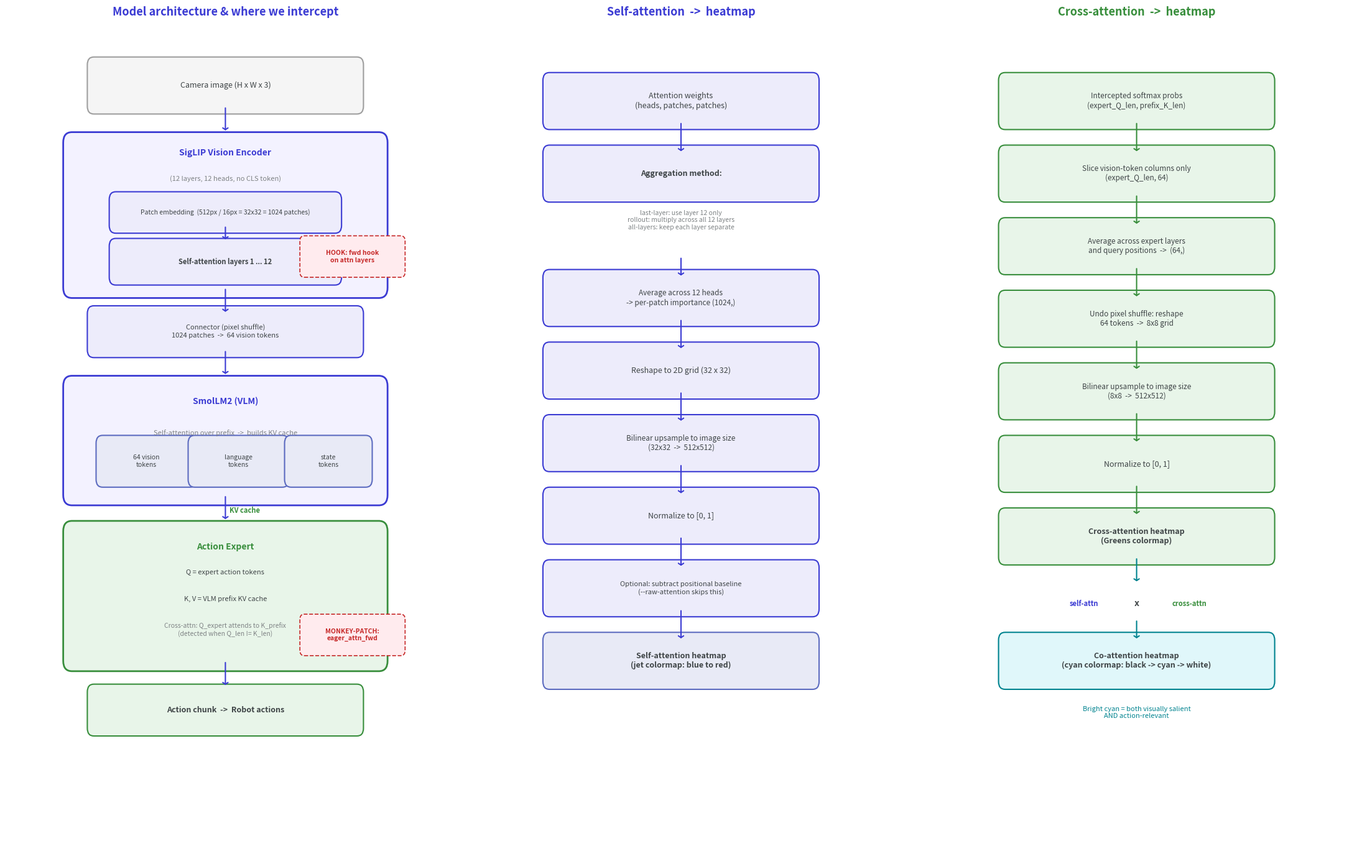

Generate this figure with matplotlib: (Note: this script raises an exception after producing the figure.)
#!/usr/bin/env python3
"""Generate the how_it_works_architecture.png diagram for the README."""

import matplotlib
matplotlib.use("Agg")
import matplotlib.pyplot as plt
import matplotlib.patches as mpatches
from matplotlib.patches import FancyBboxPatch, FancyArrowPatch

fig, axes = plt.subplots(1, 3, figsize=(22, 14))
for ax in axes:
    ax.set_xlim(0, 10)
    ax.set_ylim(0, 16)
    ax.axis("off")

# ── Colors ──
BLUE_BG = "#EDECFB"
BLUE_BORDER = "#3B3BD3"
GREEN_BG = "#E8F5E9"
GREEN_BORDER = "#388E3C"
CYAN_BG = "#E0F7FA"
CYAN_BORDER = "#00838F"
RED_BG = "#FFEBEE"
RED_BORDER = "#C62828"
GRAY_BG = "#F5F5F5"
GRAY_BORDER = "#9E9E9E"
TEXT_COLOR = "#3F4547"
HOOK_COLOR = "#C62828"

def box(ax, x, y, w, h, label, bg=BLUE_BG, border=BLUE_BORDER, fontsize=9,
        fontstyle="normal", fontweight="normal", ha="center"):
    rect = FancyBboxPatch((x, y), w, h, boxstyle="round,pad=0.15",
                          facecolor=bg, edgecolor=border, linewidth=1.5)
    ax.add_patch(rect)
    ax.text(x + w/2, y + h/2, label, ha=ha if ha == "center" else "center",
            va="center", fontsize=fontsize, color=TEXT_COLOR,
            fontweight=fontweight, fontstyle=fontstyle, wrap=True)

def arrow(ax, x1, y1, x2, y2, color=BLUE_BORDER):
    ax.annotate("", xy=(x2, y2), xytext=(x1, y1),
                arrowprops=dict(arrowstyle="->,head_width=0.3,head_length=0.2",
                                color=color, lw=1.5))

def hook_label(ax, x, y, label, color=HOOK_COLOR):
    rect = FancyBboxPatch((x, y), 2.2, 0.6, boxstyle="round,pad=0.1",
                          facecolor=RED_BG, edgecolor=color, linewidth=1.2,
                          linestyle="--")
    ax.add_patch(rect)
    ax.text(x + 1.1, y + 0.3, label, ha="center", va="center",
            fontsize=7.5, color=color, fontweight="bold")

# ═══════════════════════════════════════════════════════════════════════
# COLUMN 1: Model Architecture & Where We Intercept
# ═══════════════════════════════════════════════════════════════════════
ax = axes[0]
ax.set_title("Model architecture & where we intercept", fontsize=13,
             fontweight="bold", color=BLUE_BORDER, pad=15)

# Camera image
box(ax, 2, 14.5, 6, 0.8, "Camera image (H x W x 3)", bg=GRAY_BG, border=GRAY_BORDER)
arrow(ax, 5, 14.5, 5, 14.0)

# SigLIP vision encoder block
encoder_rect = FancyBboxPatch((1.5, 11.0), 7, 2.8, boxstyle="round,pad=0.2",
                               facecolor="#F3F2FF", edgecolor=BLUE_BORDER,
                               linewidth=2, linestyle="-")
ax.add_patch(encoder_rect)
ax.text(5, 13.6, "SigLIP Vision Encoder", ha="center", va="center",
        fontsize=10, color=BLUE_BORDER, fontweight="bold")
ax.text(5, 13.1, "(12 layers, 12 heads, no CLS token)", ha="center", va="center",
        fontsize=8, color="#7F8385")

# Layers inside encoder
box(ax, 2.5, 12.2, 5, 0.5, "Patch embedding  (512px / 16px = 32x32 = 1024 patches)",
    fontsize=7.5)
arrow(ax, 5, 12.2, 5, 11.9)
box(ax, 2.5, 11.2, 5, 0.6, "Self-attention layers 1 ... 12",
    fontsize=8, fontweight="bold")

# Hook on encoder
hook_label(ax, 6.8, 11.3, "HOOK: fwd hook\non attn layers")

arrow(ax, 5, 11.0, 5, 10.5)

# Connector
box(ax, 2, 9.8, 6, 0.7, "Connector (pixel shuffle)\n1024 patches  ->  64 vision tokens",
    fontsize=8)
arrow(ax, 5, 9.8, 5, 9.3)

# VLM / SmolLM2
vlm_rect = FancyBboxPatch((1.5, 7.0), 7, 2.1, boxstyle="round,pad=0.2",
                            facecolor="#F3F2FF", edgecolor=BLUE_BORDER,
                            linewidth=2, linestyle="-")
ax.add_patch(vlm_rect)
ax.text(5, 8.8, "SmolLM2 (VLM)", ha="center", va="center",
        fontsize=10, color=BLUE_BORDER, fontweight="bold")

# Prefix tokens inside VLM
box(ax, 2.2, 7.3, 2, 0.7, "64 vision\ntokens", fontsize=7.5, bg="#E8EAF6", border="#5C6BC0")
box(ax, 4.3, 7.3, 2, 0.7, "language\ntokens", fontsize=7.5, bg="#E8EAF6", border="#5C6BC0")
box(ax, 6.5, 7.3, 1.7, 0.7, "state\ntokens", fontsize=7.5, bg="#E8EAF6", border="#5C6BC0")

ax.text(5, 8.2, "Self-attention over prefix  ->  builds KV cache",
        ha="center", va="center", fontsize=8, color="#7F8385")

# Arrow from VLM down: KV cache
arrow(ax, 5, 7.0, 5, 6.5)
ax.text(5.1, 6.7, "KV cache", ha="left", va="center", fontsize=8,
        color=GREEN_BORDER, fontweight="bold")

# Action expert
expert_rect = FancyBboxPatch((1.5, 3.8), 7, 2.5, boxstyle="round,pad=0.2",
                              facecolor="#E8F5E9", edgecolor=GREEN_BORDER,
                              linewidth=2, linestyle="-")
ax.add_patch(expert_rect)
ax.text(5, 6.0, "Action Expert", ha="center", va="center",
        fontsize=10, color=GREEN_BORDER, fontweight="bold")
ax.text(5, 5.5, "Q = expert action tokens", ha="center", va="center",
        fontsize=8, color=TEXT_COLOR)
ax.text(5, 5.0, "K, V = VLM prefix KV cache", ha="center", va="center",
        fontsize=8, color=TEXT_COLOR)
ax.text(5, 4.4, "Cross-attn: Q_expert attends to K_prefix\n(detected when Q_len != K_len)",
        ha="center", va="center", fontsize=7.5, color="#7F8385")

# Monkey-patch label
hook_label(ax, 6.8, 4.0, "MONKEY-PATCH:\neager_attn_fwd")

arrow(ax, 5, 3.8, 5, 3.3)

# Action output
box(ax, 2, 2.5, 6, 0.7, "Action chunk  ->  Robot actions",
    bg=GREEN_BG, border=GREEN_BORDER, fontsize=9, fontweight="bold")

# ═══════════════════════════════════════════════════════════════════════
# COLUMN 2: Self-Attention -> Heatmap Pipeline
# ═══════════════════════════════════════════════════════════════════════
ax = axes[1]
ax.set_title("Self-attention  ->  heatmap", fontsize=13,
             fontweight="bold", color=BLUE_BORDER, pad=15)

box(ax, 2, 14.2, 6, 0.8, "Attention weights\n(heads, patches, patches)",
    fontsize=9)
arrow(ax, 5, 14.2, 5, 13.6)

box(ax, 2, 12.8, 6, 0.8, "Aggregation method:", fontsize=9, fontweight="bold")
ax.text(5, 12.5, "last-layer: use layer 12 only\n"
        "rollout: multiply across all 12 layers\n"
        "all-layers: keep each layer separate",
        ha="center", va="top", fontsize=7.5, color="#7F8385")
arrow(ax, 5, 11.6, 5, 11.2)

box(ax, 2, 10.4, 6, 0.8, "Average across 12 heads\n-> per-patch importance (1024,)",
    fontsize=8.5)
arrow(ax, 5, 10.4, 5, 9.8)

box(ax, 2, 9.0, 6, 0.8, "Reshape to 2D grid (32 x 32)", fontsize=9)
arrow(ax, 5, 9.0, 5, 8.4)

box(ax, 2, 7.6, 6, 0.8, "Bilinear upsample to image size\n(32x32  ->  512x512)",
    fontsize=8.5)
arrow(ax, 5, 7.6, 5, 7.0)

box(ax, 2, 6.2, 6, 0.8, "Normalize to [0, 1]", fontsize=9)
arrow(ax, 5, 6.2, 5, 5.6)

box(ax, 2, 4.8, 6, 0.8, "Optional: subtract positional baseline\n(--raw-attention skips this)",
    fontsize=8, fontstyle="italic")
arrow(ax, 5, 4.8, 5, 4.2)

box(ax, 2, 3.4, 6, 0.8, "Self-attention heatmap\n(jet colormap: blue to red)",
    bg="#E8EAF6", border="#5C6BC0", fontsize=9, fontweight="bold")

# ═══════════════════════════════════════════════════════════════════════
# COLUMN 3: Cross-Attention -> Heatmap + Co-attention
# ═══════════════════════════════════════════════════════════════════════
ax = axes[2]
ax.set_title("Cross-attention  ->  heatmap", fontsize=13,
             fontweight="bold", color=GREEN_BORDER, pad=15)

box(ax, 2, 14.2, 6, 0.8, "Intercepted softmax probs\n(expert_Q_len, prefix_K_len)",
    bg=GREEN_BG, border=GREEN_BORDER, fontsize=8.5)
arrow(ax, 5, 14.2, 5, 13.6, color=GREEN_BORDER)

box(ax, 2, 12.8, 6, 0.8, "Slice vision-token columns only\n(expert_Q_len, 64)",
    bg=GREEN_BG, border=GREEN_BORDER, fontsize=8.5)
arrow(ax, 5, 12.8, 5, 12.2, color=GREEN_BORDER)

box(ax, 2, 11.4, 6, 0.8, "Average across expert layers\nand query positions  ->  (64,)",
    bg=GREEN_BG, border=GREEN_BORDER, fontsize=8.5)
arrow(ax, 5, 11.4, 5, 10.8, color=GREEN_BORDER)

box(ax, 2, 10.0, 6, 0.8, "Undo pixel shuffle: reshape\n64 tokens  ->  8x8 grid",
    bg=GREEN_BG, border=GREEN_BORDER, fontsize=8.5)
arrow(ax, 5, 10.0, 5, 9.4, color=GREEN_BORDER)

box(ax, 2, 8.6, 6, 0.8, "Bilinear upsample to image size\n(8x8  ->  512x512)",
    bg=GREEN_BG, border=GREEN_BORDER, fontsize=8.5)
arrow(ax, 5, 8.6, 5, 8.0, color=GREEN_BORDER)

box(ax, 2, 7.2, 6, 0.8, "Normalize to [0, 1]",
    bg=GREEN_BG, border=GREEN_BORDER, fontsize=9)
arrow(ax, 5, 7.2, 5, 6.6, color=GREEN_BORDER)

box(ax, 2, 5.8, 6, 0.8, "Cross-attention heatmap\n(Greens colormap)",
    bg=GREEN_BG, border=GREEN_BORDER, fontsize=9, fontweight="bold")

# Co-attention
arrow(ax, 5, 5.8, 5, 5.3, color=CYAN_BORDER)

# Show the multiplication — centered at x=5
ax.text(3.8, 4.9, "self-attn", ha="center", va="center", fontsize=8,
        color=BLUE_BORDER, fontweight="bold")
ax.text(5.0, 4.9, " x ", ha="center", va="center", fontsize=10,
        color=TEXT_COLOR, fontweight="bold")
ax.text(6.2, 4.9, "cross-attn", ha="center", va="center", fontsize=8,
        color=GREEN_BORDER, fontweight="bold")

arrow(ax, 5, 4.6, 5, 4.2, color=CYAN_BORDER)

box(ax, 2, 3.4, 6, 0.8, "Co-attention heatmap\n(cyan colormap: black -> cyan -> white)",
    bg=CYAN_BG, border=CYAN_BORDER, fontsize=9, fontweight="bold")

ax.text(5, 2.8, "Bright cyan = both visually salient\nAND action-relevant",
        ha="center", va="center", fontsize=8, color=CYAN_BORDER, fontstyle="italic")

plt.tight_layout(w_pad=2)
plt.savefig("/Users/subirmansukhani/Desktop/smolvla-inspect/assets/how_it_works_architecture.png",
            dpi=150, bbox_inches="tight", facecolor="white")
plt.close()
print("Saved how_it_works_architecture.png")
